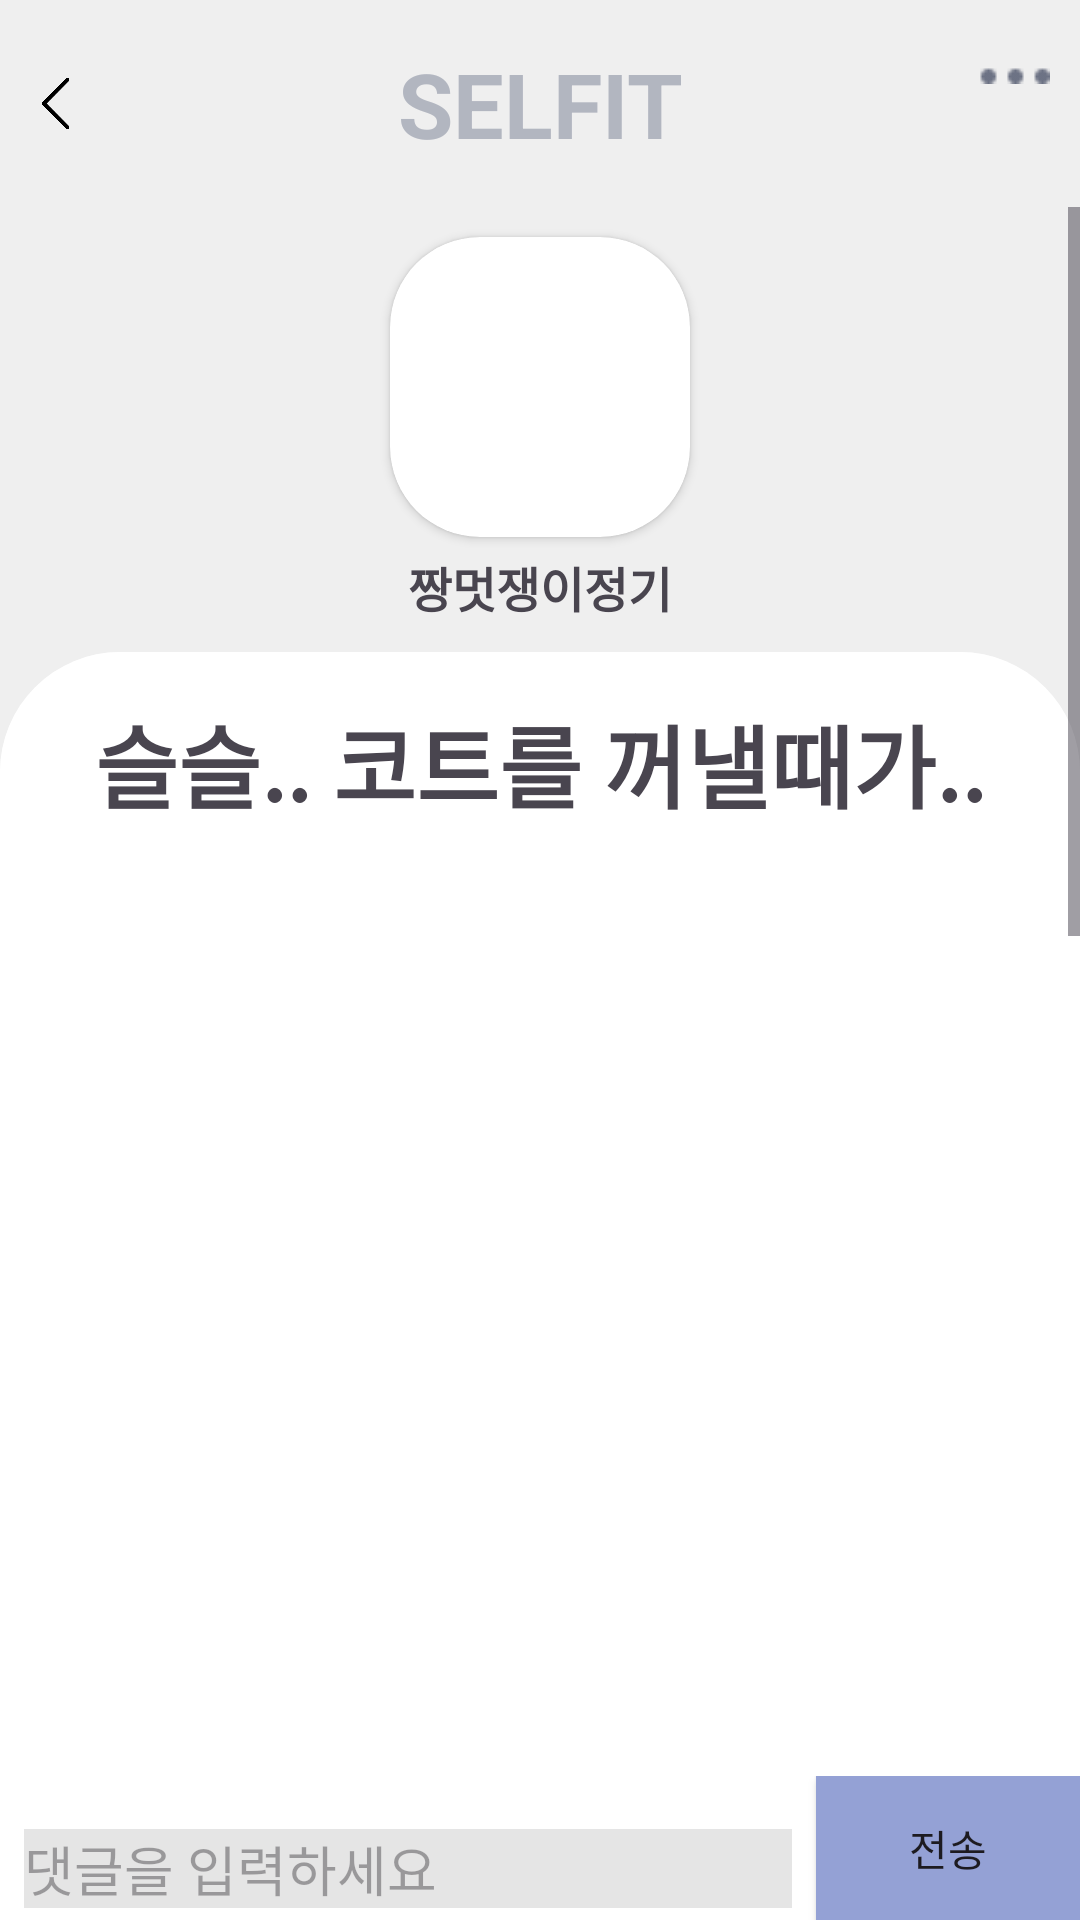

Here is an Android app screen rendered from its layout file. Give the layout XML and the strings, colors and styles it references.
<!-- AndroidManifest.xml: application theme Theme.SfProject -->
<!-- res/layout/activity_post_two.xml -->
<?xml version="1.0" encoding="utf-8"?>
<androidx.constraintlayout.widget.ConstraintLayout xmlns:android="http://schemas.android.com/apk/res/android"
    xmlns:app="http://schemas.android.com/apk/res-auto"
    xmlns:tools="http://schemas.android.com/tools"
    android:layout_width="match_parent"
    android:layout_height="match_parent"
    android:background="#EFEFEF"
    tools:context=".PostActivity">

    

    <TextView
        android:id="@+id/appName"
        android:layout_width="199dp"
        android:layout_height="53dp"
        android:layout_marginTop="8dp"
        android:layout_marginBottom="8dp"
        android:gravity="center"
        android:text="@string/top_navigation_bar"
        android:textColor="#B2B6C0"
        android:textSize="30dp"
        android:textStyle="bold"
        app:layout_constraintBottom_toTopOf="@+id/scrollView2"
        app:layout_constraintEnd_toEndOf="parent"
        app:layout_constraintStart_toStartOf="parent"
        app:layout_constraintTop_toTopOf="parent" />

    

    <ImageView
        android:id="@+id/img_back"
        android:layout_width="17dp"
        android:layout_height="29dp"
        android:layout_marginTop="20dp"
        android:clickable="true"
        android:onClick="finishPost2Activity"
        app:layout_constraintStart_toStartOf="parent"
        app:layout_constraintTop_toTopOf="parent"
        android:layout_marginLeft="10dp"
        app:srcCompat="@drawable/back_img" />


    <ImageView
        android:id="@+id/menudots"
        android:layout_width="wrap_content"
        android:layout_height="wrap_content"
        android:layout_marginRight="10dp"
        android:layout_marginTop="22dp"
        android:onClick="img_setting_click"
        app:layout_constraintEnd_toEndOf="parent"
        app:layout_constraintTop_toTopOf="parent"
        app:srcCompat="@drawable/menudots"
        />


    
    <ScrollView
        android:id="@+id/scrollView2"
        android:layout_width="0dp"
        android:layout_height="0dp"
        app:layout_constraintBottom_toBottomOf="parent"
        app:layout_constraintEnd_toEndOf="parent"
        app:layout_constraintHorizontal_bias="0.0"
        app:layout_constraintStart_toStartOf="parent"
        app:layout_constraintTop_toBottomOf="@id/appName">

        
        <LinearLayout
            android:layout_width="match_parent"
            android:layout_height="wrap_content"
            android:background="#EFEFEF"
            android:orientation="vertical">

            


            
            <androidx.cardview.widget.CardView
                android:layout_width="100dp"
                android:layout_height="100dp"
                android:layout_marginTop="10dp"
                android:layout_gravity="center"
                app:cardCornerRadius="30dp"
                >
                

                <ImageView
                    android:id="@+id/img_profile"
                    android:layout_width="match_parent"
                    android:layout_height="100dp"
                    android:scaleType="centerCrop"
                    android:src="@drawable/sjg07"
                    android:clickable="true"
                    android:focusable="true"
                    android:onClick="openProfileActivity" />
            </androidx.cardview.widget.CardView>

            
            <TextView
                android:id="@+id/profile_name"
                android:layout_width="match_parent"
                android:layout_height="wrap_content"
                android:layout_gravity="center_horizontal"
                android:layout_marginTop="5dp"
                android:layout_marginBottom="10dp"
                android:gravity="center_horizontal"
                android:text="짱멋쟁이정기"
                android:textStyle="bold"
                android:textSize="16dp"
                />

            <androidx.cardview.widget.CardView
                android:layout_width="match_parent"
                android:layout_height="match_parent"
                app:cardBackgroundColor="@color/white"
                app:cardCornerRadius="40dp"
                android:id="@+id/contentcardview"
                app:cardElevation="0dp">
                
                <LinearLayout
                    android:layout_width="match_parent"
                    android:layout_height="match_parent"
                    android:background="#ffffff"
                    android:orientation="vertical">

                    <TextView
                        android:id="@+id/posttitle"
                        android:layout_width="match_parent"
                        android:layout_height="wrap_content"
                        android:layout_marginTop="15dp"
                        android:gravity="center"
                        android:text="슬슬.. 코트를 꺼낼때가.."
                        android:textSize="30dp"
                        android:textStyle="bold" />

                    <ImageView
                        android:id="@+id/postpic"
                        android:layout_width="match_parent"
                        android:layout_height="500dp"
                        android:gravity="center"
                        android:src="@drawable/sjg08" />
                    <ImageView
                        android:id="@+id/postpic2"
                        android:layout_width="match_parent"
                        android:layout_height="500dp"
                        android:layout_marginTop="15dp"
                        android:gravity="center"
                        android:src="@drawable/sjg10" />
                    \

                    <TextView
                        android:id="@+id/postcontent"
                        android:layout_width="match_parent"
                        android:layout_height="wrap_content"

                        android:layout_marginBottom="15dp"
                        android:gravity="center"
                        android:text="날씨가 이제는 엄청 쌀쌀하네요\n이제 잠들어 있던 코트를 꺼내 줄 때가 온 것 같군요!\n롱 코트 안에 트위드 블레이저를 레이어드 하여\n코디해 보았습니다!"
                        android:textSize="16sp" />


                </LinearLayout>
            </androidx.cardview.widget.CardView>

            <ImageView
                android:id="@+id/blank"
                android:layout_width="match_parent"
                android:layout_height="35dp"
                android:src="@drawable/navigation" />

            
        </LinearLayout>
    </ScrollView>
    

    <LinearLayout
        android:id="@+id/chatLayout"
        android:layout_width="match_parent"
        android:layout_height="wrap_content"
        android:orientation="horizontal"
        android:background="#FFFFFF"
        android:gravity="center_horizontal"
        app:layout_constraintBottom_toBottomOf="parent"
        app:layout_constraintEnd_toEndOf="parent"
        app:layout_constraintStart_toStartOf="parent">

        
        <EditText
            android:id="@+id/Comments"
            android:layout_width="0dp"
            android:layout_height="wrap_content"
            android:layout_weight="1"
            android:layout_margin="8dp"
            android:background="#e5e5e5"
            android:hint="댓글을 입력하세요"
            android:imeOptions="actionSend"
            android:inputType="text"
            />

        
        <Button
            android:id="@+id/sendButton"
            android:layout_width="wrap_content"
            android:layout_height="wrap_content"
            android:background="#94A1D5"
            android:text="전송" />
    </LinearLayout>



</androidx.constraintlayout.widget.ConstraintLayout>
<!-- resources referenced by this layout -->
<resources>
  <color name="white">#FFFFFFFF</color>
  <!-- drawable back_img: png bitmap (drawable, 94525 bytes) -->
  <!-- drawable menudots: png bitmap (drawable, 143 bytes) -->
  <!-- drawable navigation: png bitmap (drawable, 294 bytes) -->
  <!-- drawable sjg10: jpeg bitmap (drawable, 454037 bytes) -->
  <string name="top_navigation_bar">SELFIT</string>
  <style name="Theme.SfProject" parent="Base.Theme.SfProject" />
  <style name="Base.Theme.SfProject" parent="Theme.Material3.DayNight.NoActionBar">
          <item name="android:windowLightStatusBar">true</item>
          <item name="android:statusBarColor">#EFEFEF</item>
      </style>
</resources>
